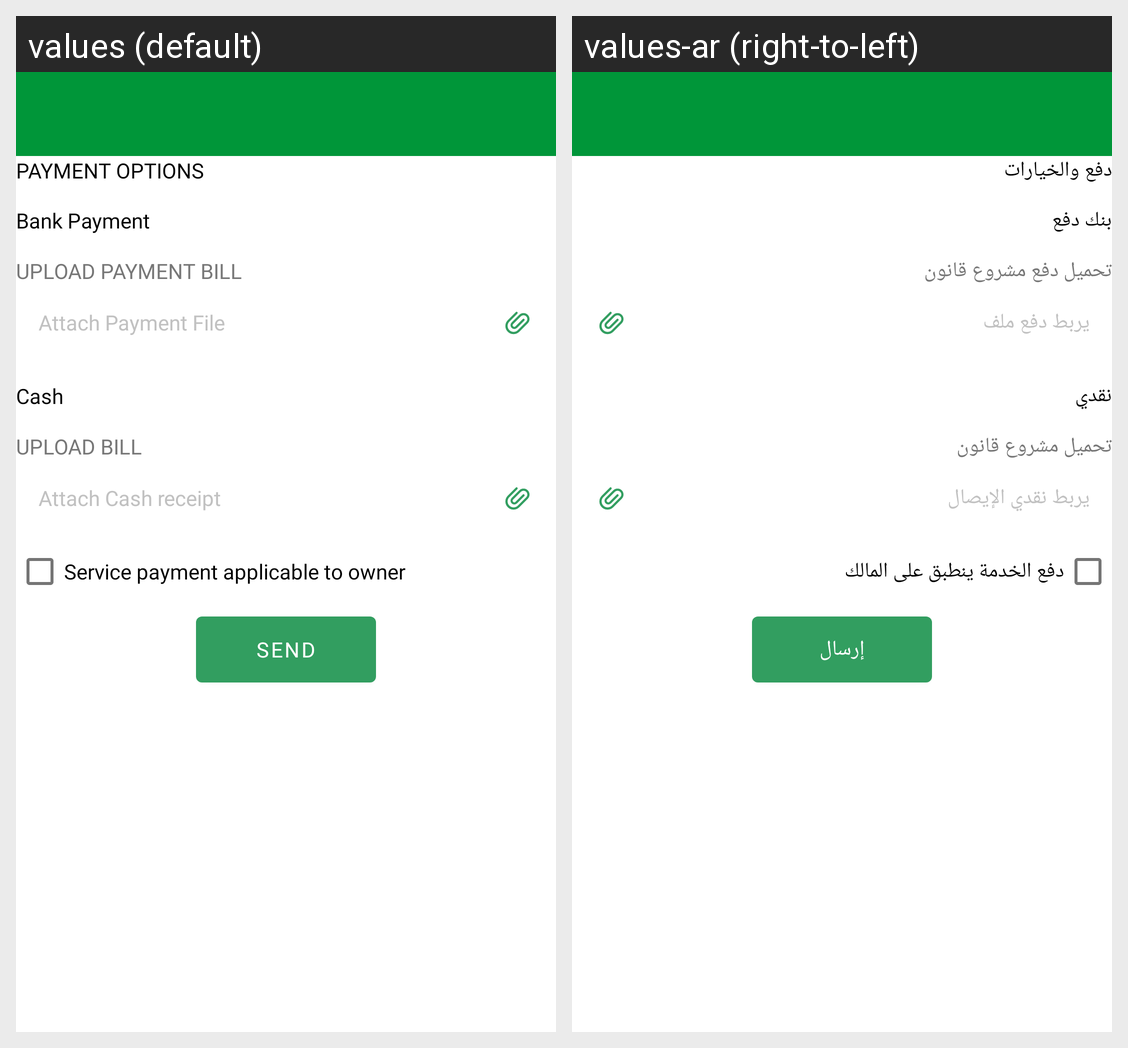

This grid shows one Android layout under two languages. Give, for every string resource on the screen, its name, the default text and each shown locale's text.
Android screen res/layout/activity_payment.xml rendered under 2 locales, left to right: values (default), values-ar (right-to-left). Device: Nexus 5 (rendered at 1080×1920; each locale shown at half size, 540×960, under a caption strip naming it); theme Theme.PropertyUser.NoActionBar.
Strings drawn on this screen, with the default value and each locale's value (text and hints the layout hard-codes, and strings that could not be matched under every locale, appear in the picture but are not listed):

tvPaymentOptionsText
  values: PAYMENT OPTIONS
  values-ar: دفع والخيارات

checkBoxBank
  values: Bank Payment
  values-ar: بنك دفع

tvUploadPaymentBill
  values: UPLOAD PAYMENT BILL
  values-ar: تحميل دفع مشروع قانون

tvUploadPaymentfile
  values: Attach Payment File
  values-ar: يربط دفع ملف

checkboxCash
  values: Cash
  values-ar: نقدي

tvUploadCashBill
  values: UPLOAD BILL
  values-ar: تحميل مشروع قانون

tvUploadCashfile
  values: Attach Cash receipt
  values-ar: يربط نقدي الإيصال

service_payment_applicable_to_owner
  values: Service payment applicable to owner
  values-ar: دفع الخدمة ينطبق على المالك

btnSendFile
  values: SEND
  values-ar: إرسال
